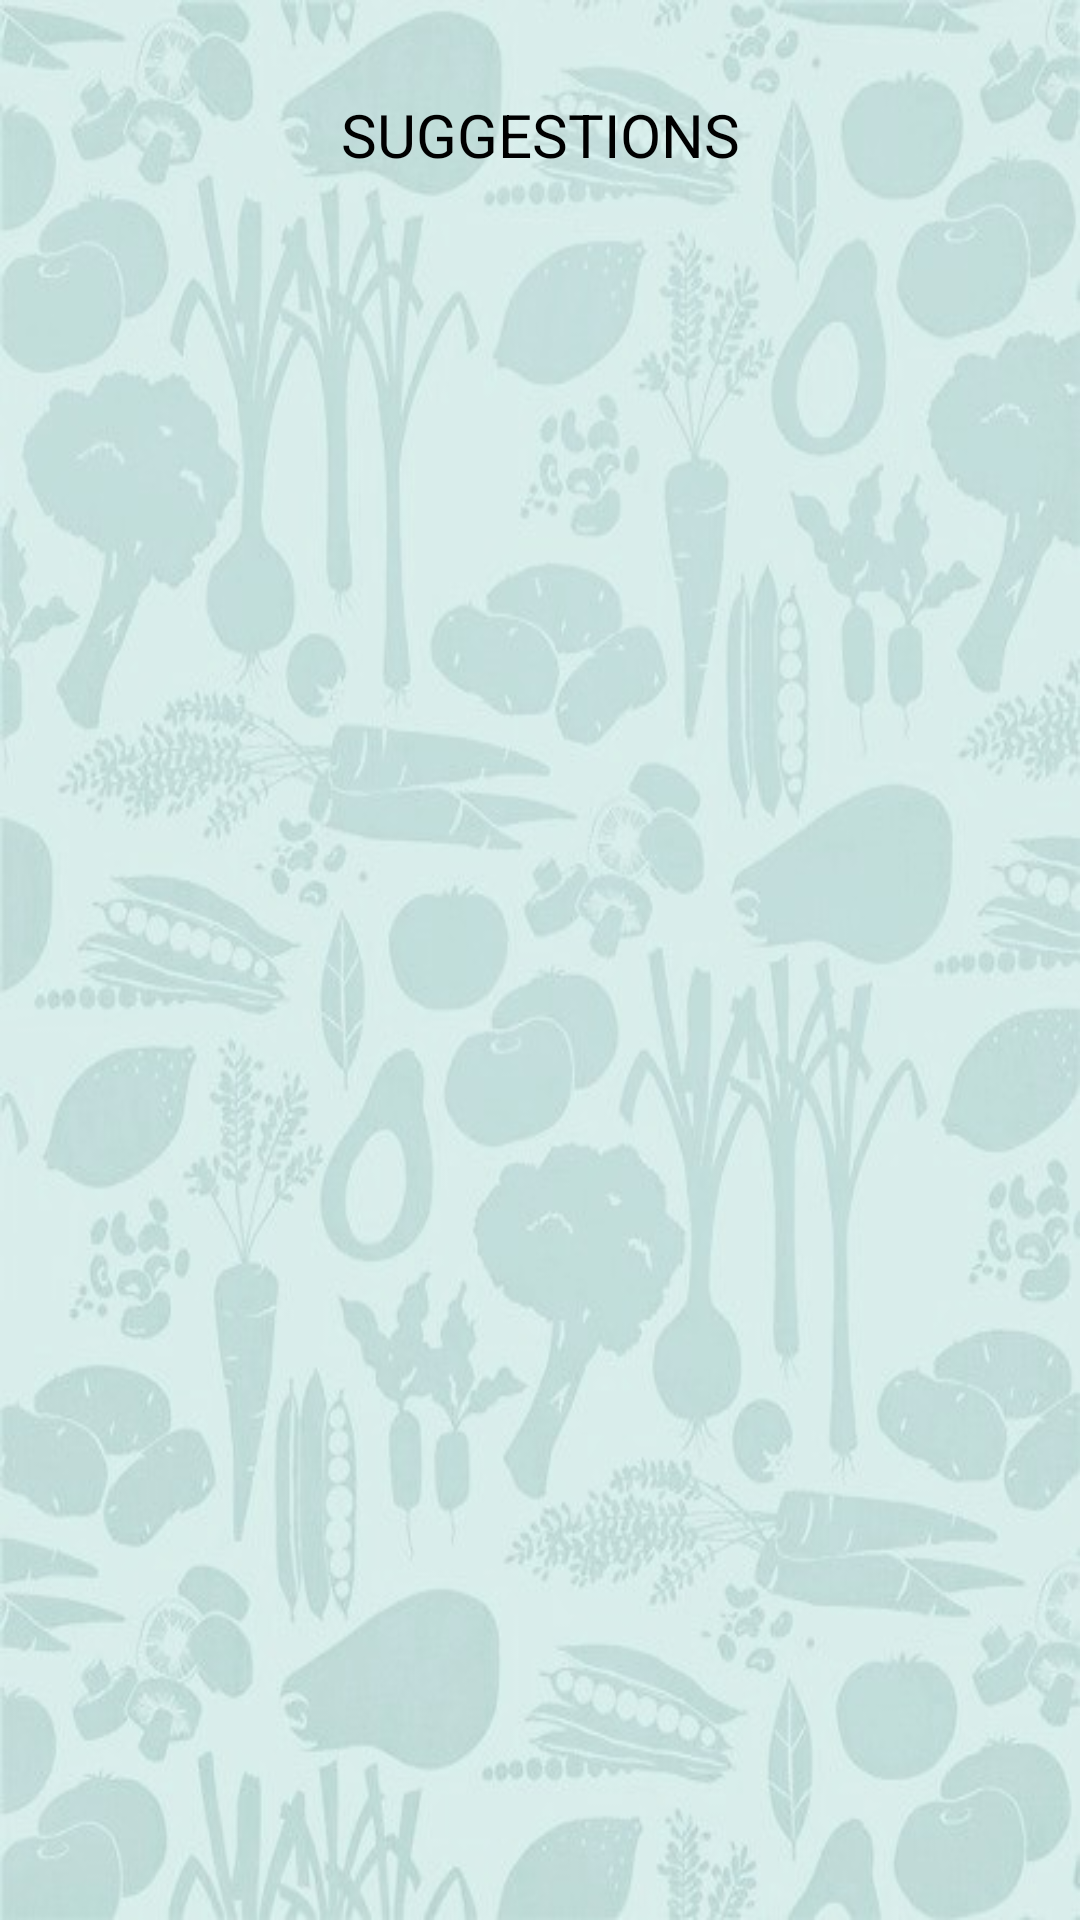

Here is an Android app screen rendered from its layout file. Give the layout XML and the strings, colors and styles it references.
<!-- AndroidManifest.xml: application theme AppTheme -->
<!-- res/layout/activity_manager__suggesion.xml -->
<?xml version="1.0" encoding="utf-8"?>

<RelativeLayout xmlns:android="http://schemas.android.com/apk/res/android"
    xmlns:app="http://schemas.android.com/apk/res-auto"
    xmlns:tools="http://schemas.android.com/tools"
    android:layout_width="match_parent"
    android:layout_height="match_parent"
    android:background="@drawable/backgrd"
    android:padding="20dp"
    tools:context=".Manager_Suggesion">

        <LinearLayout
            android:layout_width="match_parent"
            android:layout_height="match_parent"
            android:layout_alignParentTop="true"
            android:layout_centerHorizontal="true"
            android:layout_marginTop="0dp">

                <TextView
                    android:layout_width="match_parent"
                    android:layout_height="50dp"
                    android:text="SUGGESTIONS"
                    android:textSize="20dp"
                    android:gravity="center"
                    android:textColor="#000"/>
        </LinearLayout>

        <android.support.v7.widget.RecyclerView
            android:id="@+id/recyclerView"
            android:layout_width="match_parent"
            android:layout_height="match_parent"
            android:layout_alignParentTop="true"
            android:layout_alignParentBottom="true"
            android:layout_centerHorizontal="true"
            android:layout_marginTop="60dp"
            android:layout_marginBottom="0dp">

        </android.support.v7.widget.RecyclerView>
</RelativeLayout>
<!-- resources referenced by this layout -->
<resources>
  <!-- drawable backgrd: jpg bitmap (drawable, 55902 bytes) -->
  <style name="AppTheme" parent="Base.Theme.AppCompat.Light.DarkActionBar">
          
          <item name="colorPrimary">@color/colorPrimary</item>
          <item name="colorPrimaryDark">@color/colorPrimaryDark</item>
          <item name="colorAccent">@color/colorAccent</item>
          <item name="android:colorAccent">@color/color2</item>
      </style>
  <color name="colorPrimary">#08191e</color>
  <color name="colorPrimaryDark">#0b232b</color>
  <color name="colorAccent">#0b1d64</color>
  <color name="color2">#0e2b35</color>
</resources>
